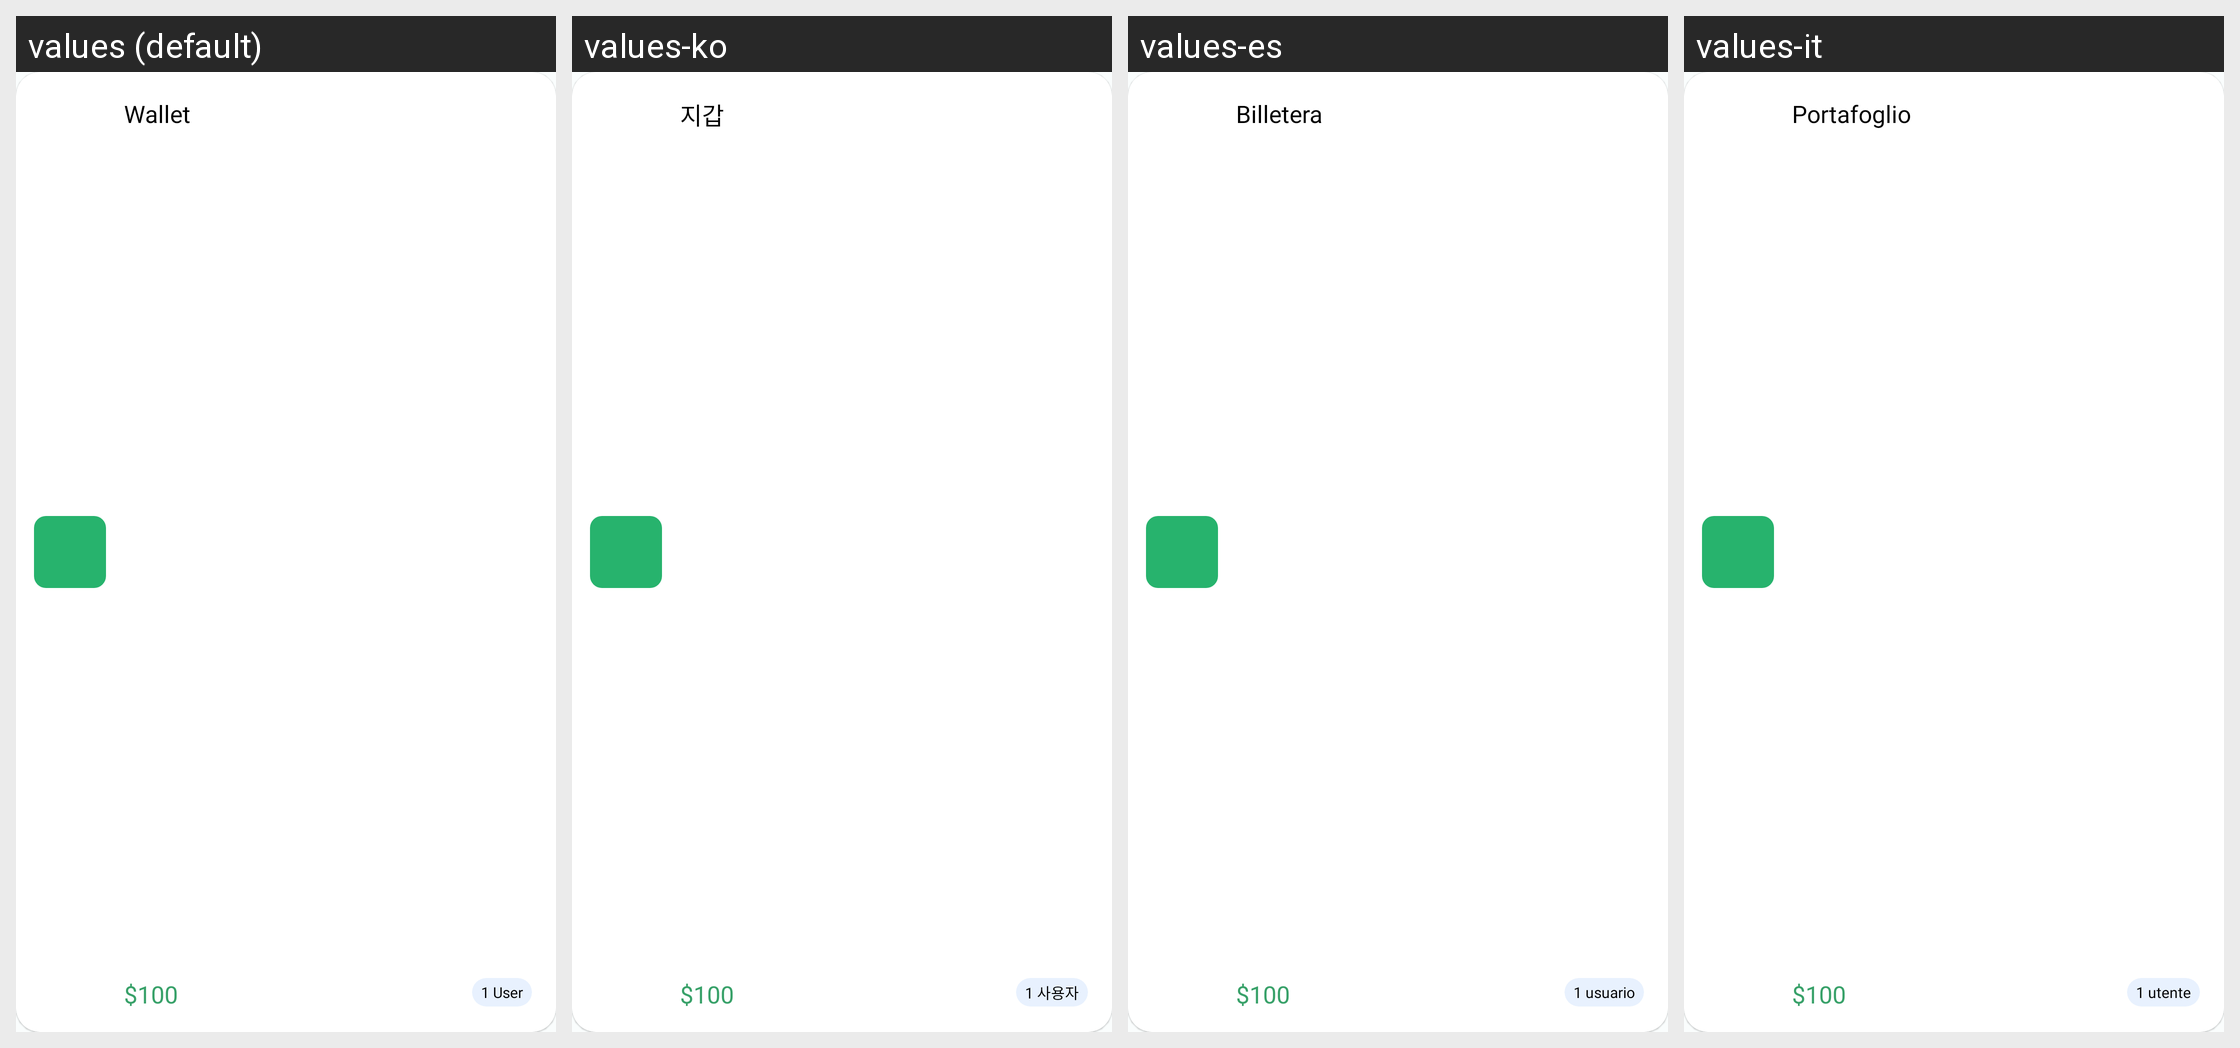

This grid shows one Android layout under several languages. Give, for every string resource on the screen, its name, the default text and each shown locale's text.
Android screen res/layout/wallet_cell.xml rendered under 4 locales, left to right: values (default), values-ko, values-es, values-it. Device: Nexus 5 (rendered at 1080×1920; each locale shown at half size, 540×960, under a caption strip naming it); theme Theme.MoneyTracker.
Other locales in the repository, not shown: values-de, values-fr, values-id, values-in, values-ja, values-km, values-nl, values-no, values-pt-rBR, values-sv, values-th, values-tr, values-vi, values-zh-rCN, values-zh-rTW.
Strings drawn on this screen, with the default value and each locale's value (text and hints the layout hard-codes, and strings that could not be matched under every locale, appear in the picture but are not listed):

wallet
  values: Wallet
  values-ko: 지갑
  values-es: Billetera
  values-it: Portafoglio

hundred_dollar
  values: $100
  values-ko: $100  [not translated; the default value is used]
  values-es: $100  [not translated; the default value is used]
  values-it: $100  [not translated; the default value is used]

one_user
  values: 1 User
  values-ko: 1 사용자
  values-es: 1 usuario
  values-it: 1 utente
